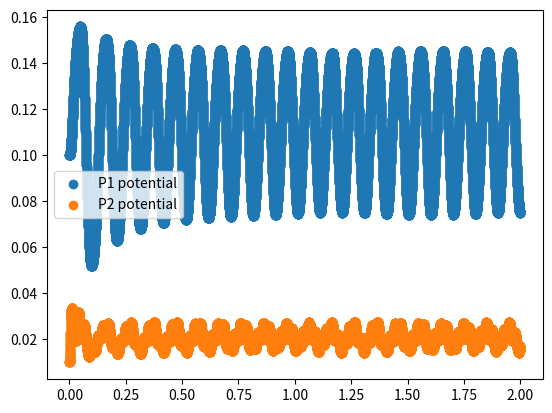

The matplotlib source for this figure:

import numpy as np
from scipy.integrate import odeint
import matplotlib.pyplot as plt

#Goal of this code is to implement Jansen model of a cortical column

e0 = 2.5 #half of the maximum firing rate (Hz)
v0 = 6 #potential at which half of the maximum firing rate is achieved (mV)
v0_p2 = 1
r = 0.56 #slope of the sigmoid at v = v0 (mV^-1)


def sigma(x, v0): 
    #Wave to pulse operator, transforms the average membrane potential of a population into average firing rate
    return 2*e0 / (1+ np.exp(r*(v0- x)))


A_AMPA, A_GABAs, A_GABAf =  3.25, -22, -30 #average synapitc gain (mV)
a_AMPA, a_GABAs, a_GABAf = 100, 50, 220 #excitatory synaptic time rate (s^-1)

C0, C1, C2, C3, C4, C5, C6, C7, C8, C9, C10, C11, C12 = 108, 33.7, 1, 135, 33.75, 70, 550, 1, 200, 100, 80, 200, 30

#Input parameter of the model, sets the external input as an average firing rate
p1, p2 = 200, 150 #p1 is noisy in the original model, produced by N(200,30)
#In order to transform from presynaptic firing rate to PSP (fixed point of second order eqt for p1,p2)
I1, I2 = (A_AMPA/a_AMPA)*p1, (A_AMPA/a_AMPA)*p2



def LaNMM(x,t):
    #implementation of the actual differential equation system
    dx0 = x[5] #P1 population
    dx5 = A_AMPA*a_AMPA*(sigma(C10*x[3]+C1*x[2]+C0*x[1]+I1, v0))-2*a_AMPA*x[5]-a_AMPA**2*x[0]

    dx1 = x[6] # SS population
    dx6 = A_AMPA*a_AMPA*(sigma(C3*x[0], v0))-2*a_AMPA*x[6]-a_AMPA**2*x[1]

    dx2 = x[7] #SST population
    dx7 = A_GABAs*a_GABAs*sigma(C4*x[0], v0) -2*a_GABAs*x[7] -a_GABAs**2*x[2]

    dx3 = x[8] #P2 population
    dx8 = A_AMPA*a_AMPA*sigma(C11*x[0]+ C5*x[3] + C6*x[4]+ I2, v0_p2) -2*a_AMPA*x[8] -a_AMPA**2*x[3]

    dx4 = x[9] #PV population
    dx9 = A_GABAf*a_GABAf*sigma(C12*x[0] + C8*x[3] + C9*x[4], v0) -2*a_GABAf*x[9] - a_GABAf**2*x[4]    

    dx = [dx0, dx1, dx2, dx3, dx4, dx5, dx6, dx7, dx8, dx9]

    return dx


t = np.arange(0, 2, 0.0001)

result = odeint(LaNMM,  [.1,0,0,.01,0,0,0,0,0,0], t)

print(np.shape(result))

plt.scatter(t, result[:,0], label = 'P1 potential')

#plt.scatter(t, result[:,1], label = 'SS potential')

#plt.scatter(t, result[:,2], label = 'SST potential')

plt.scatter(t, result[:,3], label = 'P2 potential')

#plt.scatter(t, result[:,4], label = 'PV potential')
#plt.title('LaNMM model with p1 = ', p1,', p2 = ', p2)
plt.legend()
plt.show()